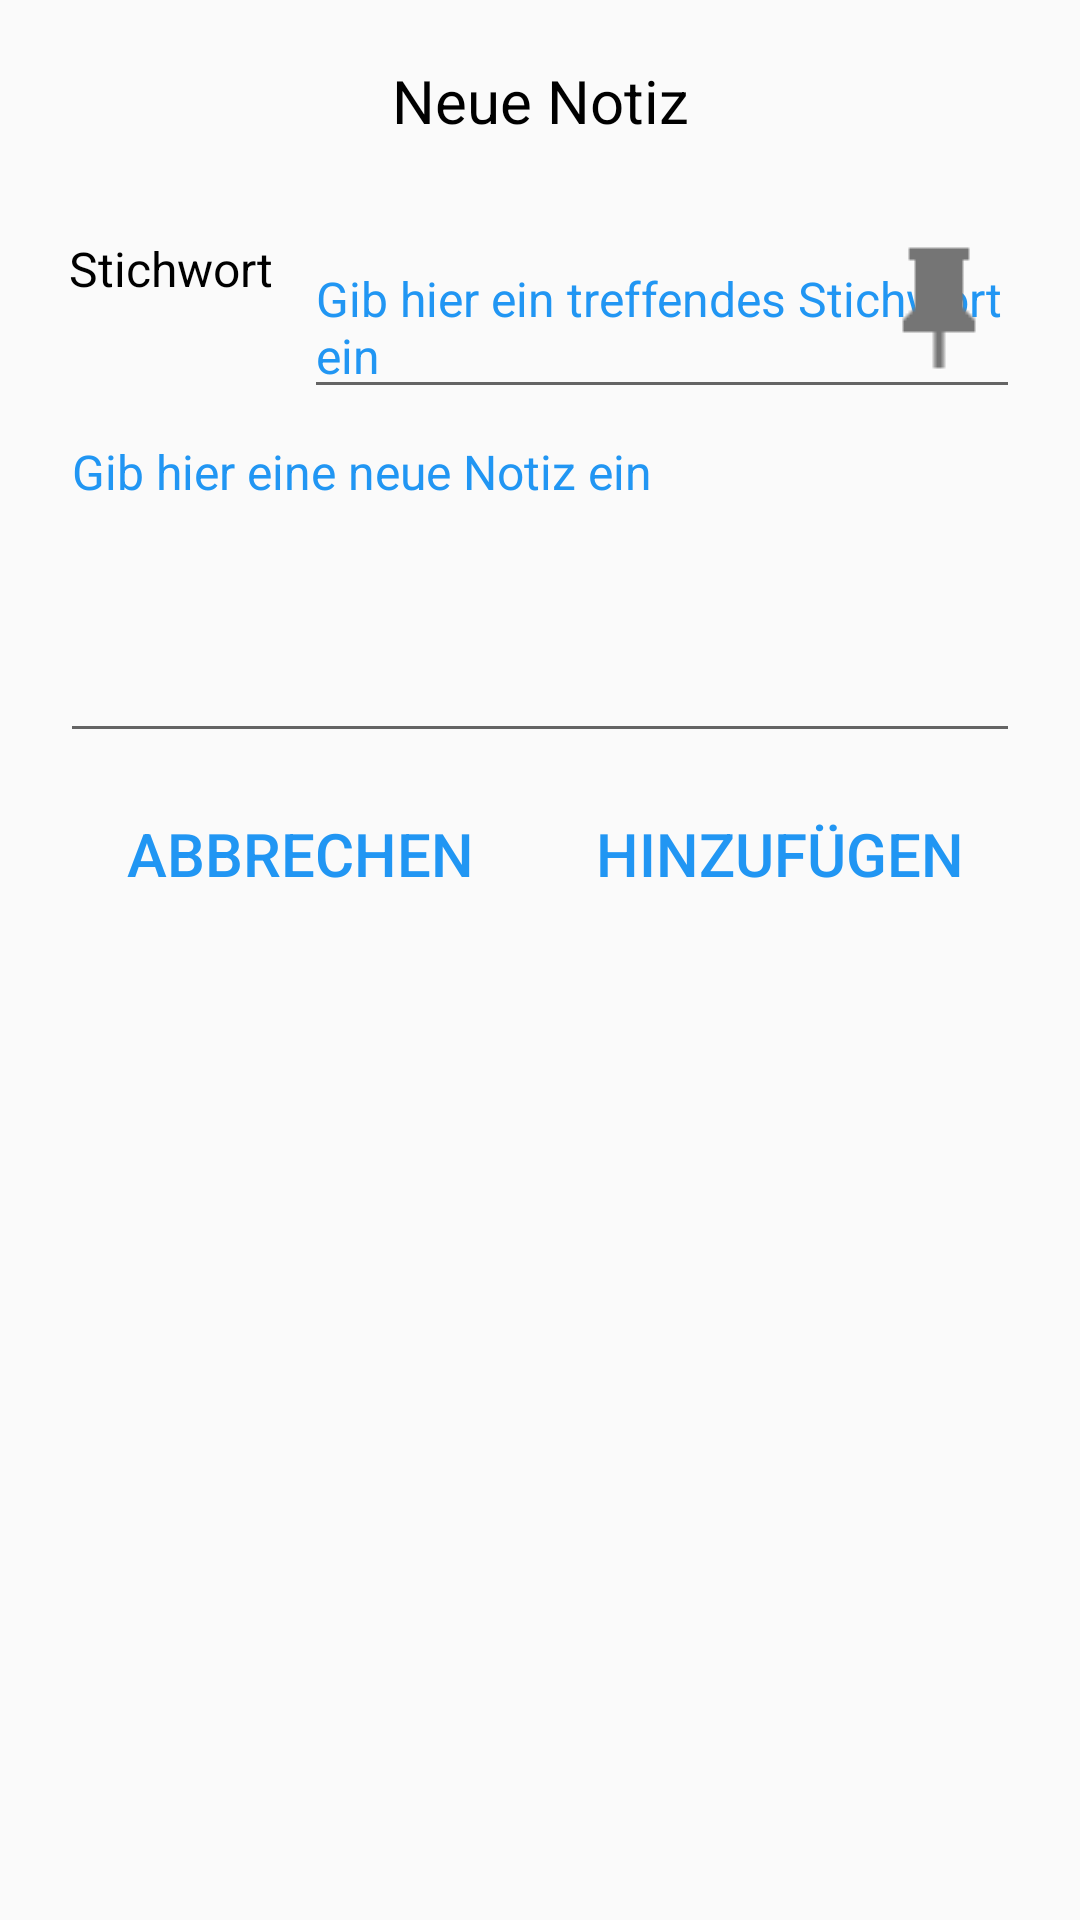

Write the Android layout XML for this screen, with the resource values it uses.
<!-- AndroidManifest.xml: application theme Theme.AppCompat.Light.NoActionBar -->
<!-- res/layout/dialog_add_note.xml -->
<?xml version="1.0" encoding="utf-8"?>
<LinearLayout xmlns:android="http://schemas.android.com/apk/res/android"
    xmlns:app="http://schemas.android.com/apk/res-auto"
    android:layout_width="wrap_content"
    android:layout_height="wrap_content"
    android:padding="20dp"
    android:orientation="vertical"
    android:minWidth="400dp"
    android:focusable="true"
    android:focusableInTouchMode="true">

    <TextView
        android:id="@+id/dialog_add_note_title"
        android:layout_width="match_parent"
        android:layout_height="wrap_content"
        android:text="@string/dialog_add_note_title"
        style="@style/DialogHeadline"/>

    <TextView
        android:id="@+id/dialog_add_note_carer_name"
        android:layout_width="match_parent"
        android:layout_height="wrap_content"
        style="@style/AppTextNormalLight"
        android:gravity="end"/>

    <RelativeLayout
        android:layout_width="match_parent"
        android:layout_height="wrap_content">

        <TextView
            android:id="@+id/dialog_textview_tag"
            android:layout_width="wrap_content"
            android:layout_height="wrap_content"
            android:text="@string/tag"
            style="@style/AppTextNormalLight"
            android:paddingRight="10dp"
            android:paddingLeft="3dp"
            android:layout_alignTop="@+id/dialog_input_tag"
            android:layout_alignParentLeft="true"
            android:layout_alignParentStart="true" />

        <AutoCompleteTextView
            android:id="@+id/dialog_input_tag"
            style="@style/AppTextNormalLight"
            android:layout_width="wrap_content"
            android:layout_height="wrap_content"
            android:hint="@string/input_tags"
            android:textColorHint="@color/colorPrimary"
            android:layout_centerVertical="true"
            android:layout_toRightOf="@+id/dialog_textview_tag"
            android:layout_toEndOf="@+id/dialog_textview_tag" />

        <ImageButton
            android:id="@+id/fixNoteBtn"
            style="@style/Widget.AppCompat.ImageButton"
            android:layout_width="54dp"
            android:layout_height="wrap_content"
            android:layout_alignParentRight="true"
            android:background="@color/transparent"
            android:tint="@color/colorSecondaryText"
            app:srcCompat="@drawable/pin" />

    </RelativeLayout>


    <EditText
        android:id="@+id/dialog_input_text"
        android:layout_width="match_parent"
        android:layout_height="wrap_content"
        android:hint="@string/new_note"
        android:textColorHint="@color/colorPrimary"
        android:minLines="5"
        android:gravity="top|left"
        style="@style/AppTextNormalLight"/>

    <LinearLayout
        android:layout_width="match_parent"
        android:layout_height="wrap_content"
        android:orientation="horizontal">

        <Button
            android:id="@+id/dialog_button_negative"
            android:text="@string/cancel"
            android:layout_width="0dp"
            android:layout_weight="0.5"
            android:layout_height="wrap_content"
            style="@style/AppButtonLight"
            android:paddingTop="20dp"/>

        <Button
            android:id="@+id/dialog_button_positive"
            android:text="@string/add"
            android:layout_width="0dp"
            android:layout_weight="0.5"
            android:layout_height="wrap_content"
            style="@style/AppButtonLight"
            android:paddingTop="20dp"/>

    </LinearLayout>

</LinearLayout>
<!-- resources referenced by this layout -->
<resources>
  <color name="colorPrimary">#2196f3</color>
  <color name="colorSecondaryText">#757575</color>
  <color name="transparent">#00000000</color>
  <!-- drawable pin: png bitmap (drawable, 458 bytes) -->
  <string name="add">Hinzufügen</string>
  <string name="cancel">Abbrechen</string>
  <string name="dialog_add_note_title">Neue Notiz</string>
  <string name="input_tags">Gib hier ein treffendes Stichwort ein</string>
  <string name="new_note">Gib hier eine neue Notiz ein</string>
  <string name="tag">Stichwort</string>
  <style name="AppButtonLight" parent="AppButton">
          <item name="android:textColor">@color/colorPrimary</item>
      </style>
  <style name="AppTextNormalLight" parent="@android:style/TextAppearance.DeviceDefault">
          <item name="android:textColor">@color/colorPrimaryText</item>
          <item name="android:textSize">16sp</item>
      </style>
  <style name="DialogHeadline" parent="AppTextNormal">
          <item name="android:textSize">20sp</item>
          <item name="android:textColor">@color/colorPrimaryText</item>
          <item name="android:gravity">center</item>
          <item name="android:paddingBottom">10dp</item>
      </style>
  <style name="AppButton" parent="Base.TextAppearance.AppCompat.Button">
          <item name="android:textSize">20sp</item>
          <item name="textAllCaps">true</item>
          <item name="android:paddingTop">10dp</item>
          <item name="android:paddingBottom">20dp</item>
          <item name="android:textColor">@color/colorIcon</item>
          <item name="android:background">@color/transparent</item>
      </style>
  <color name="colorPrimaryText">#000000</color>
  <style name="AppTextNormal" parent="@android:style/TextAppearance.DeviceDefault">
          <item name="android:textColor">@color/colorPrimaryTextWhite</item>
          <item name="android:textSize">16sp</item>
      </style>
  <color name="colorIcon">#FFFFFF</color>
  <color name="colorPrimaryTextWhite">#ffffff</color>
</resources>
